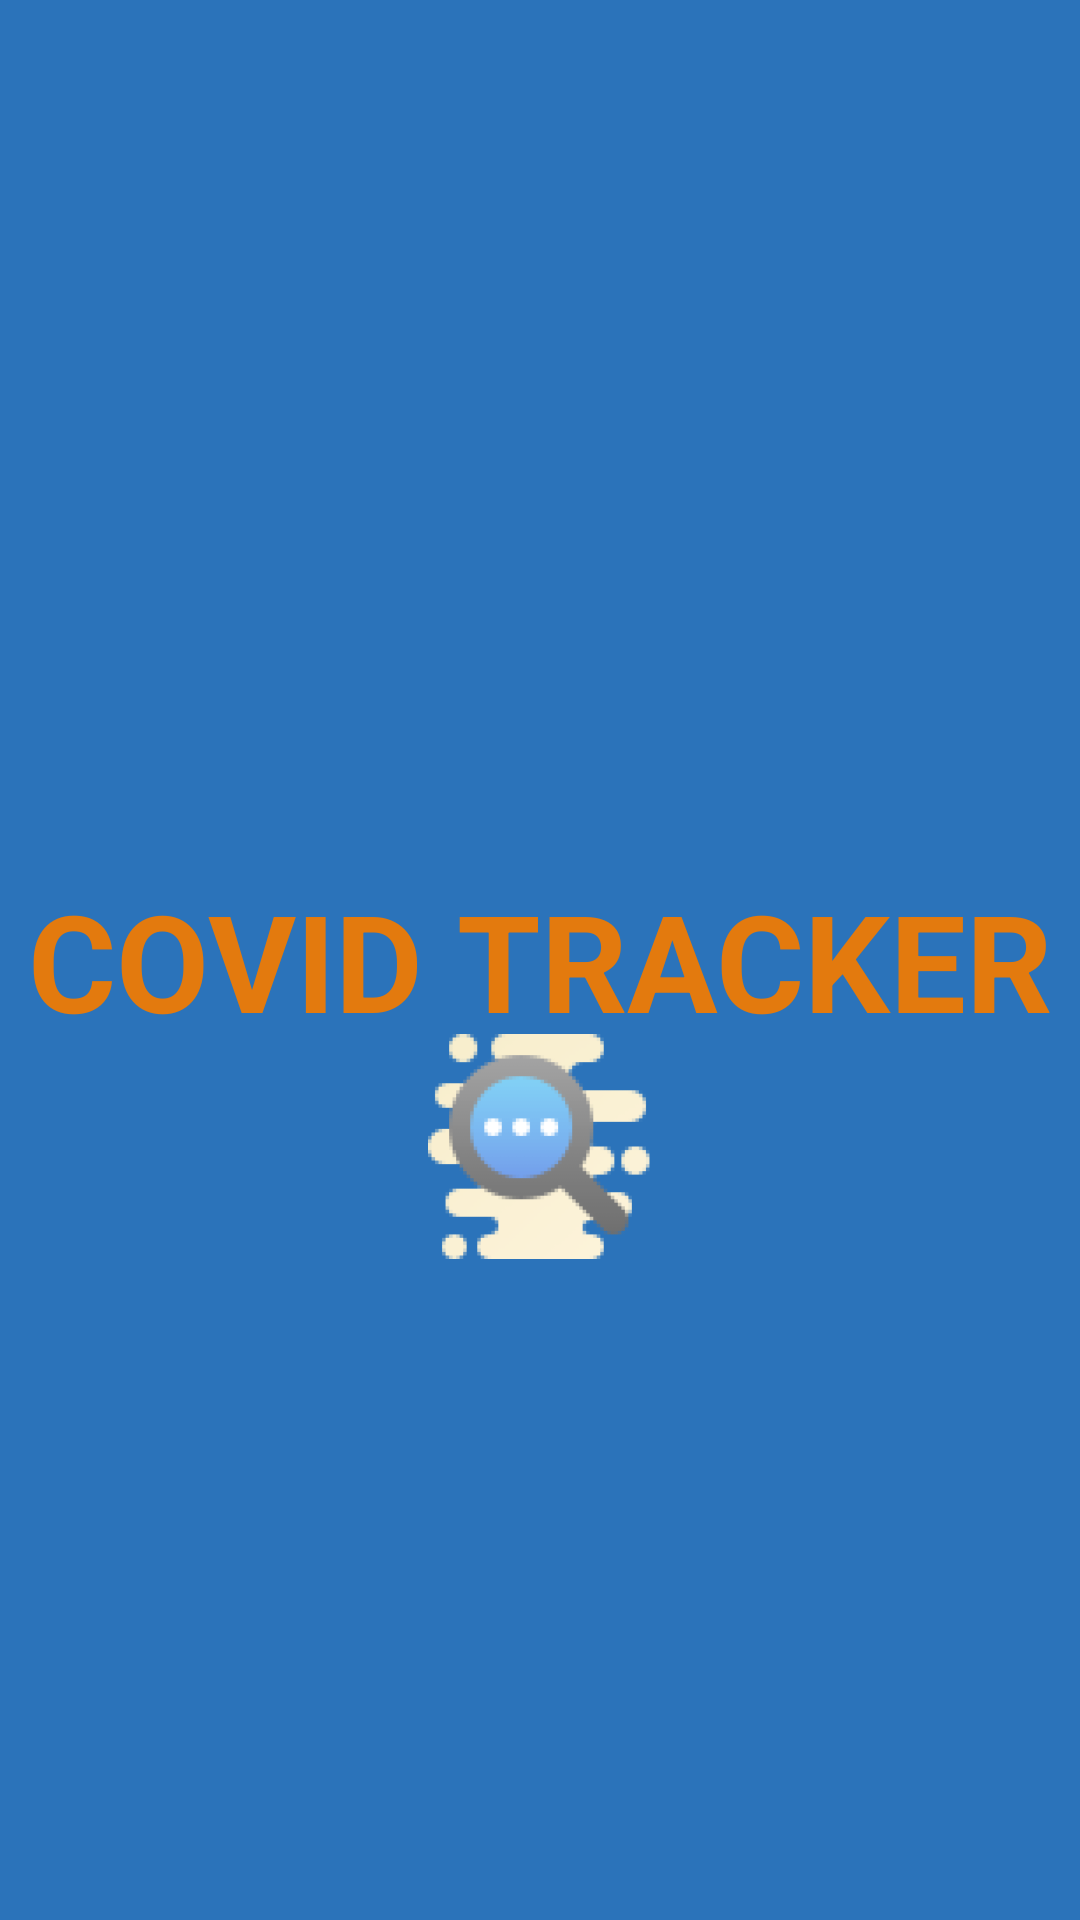

Write the Android layout XML for this screen, with the resource values it uses.
<!-- AndroidManifest.xml: application theme AppTheme -->
<!-- res/layout/activity_splash.xml -->
<?xml version="1.0" encoding="utf-8"?>
<androidx.constraintlayout.widget.ConstraintLayout xmlns:android="http://schemas.android.com/apk/res/android"
    xmlns:app="http://schemas.android.com/apk/res-auto"
    android:layout_width="match_parent"
    android:layout_height="match_parent"
    android:background="#F2206CB7">

    <TextView
        android:id="@+id/textView"
        android:layout_width="wrap_content"
        android:layout_height="wrap_content"
        android:layout_marginEnd="15dp"
        android:layout_marginStart="15dp"
        android:fontFamily="sans-serif"
        android:text="@string/splash_title"
        android:textColor="#E37A0E"
        android:textColorLink="#539D39"
        android:textSize="45sp"
        android:textStyle="bold"
        app:autoSizeTextType="uniform"
        app:layout_constraintBottom_toBottomOf="parent"
        app:layout_constraintEnd_toEndOf="parent"
        app:layout_constraintStart_toStartOf="parent"
        app:layout_constraintTop_toTopOf="parent" />

    <ImageView
        android:id="@+id/imageView_splash"
        android:layout_width="75dp"
        android:layout_height="75dp"
        android:contentDescription="@string/screen_title"
        app:layout_constraintBottom_toBottomOf="parent"
        app:layout_constraintEnd_toEndOf="parent"
        app:layout_constraintStart_toStartOf="parent"
        app:layout_constraintTop_toTopOf="parent"
        app:layout_constraintVertical_bias="0.61"
        app:srcCompat="@drawable/splashcovidicon" />

</androidx.constraintlayout.widget.ConstraintLayout>
<!-- resources referenced by this layout -->
<resources>
  <!-- drawable splashcovidicon: png bitmap (drawable-hdpi, 9752 bytes) -->
  <string name="screen_title">COVID-19 STATISTICS</string>
  <string name="splash_title">COVID TRACKER</string>
  <style name="AppTheme" parent="Theme.AppCompat.Light.NoActionBar">
          
          <item name="windowActionBar">false</item>
          <item name="windowNoTitle">true</item>
          <item name="colorPrimary">@color/colorPrimary</item>
          <item name="colorPrimaryDark">#0F1A26</item>
          <item name="colorAccent">#45C2AB</item>
      </style>
  <color name="colorPrimary">#6200EE</color>
</resources>
